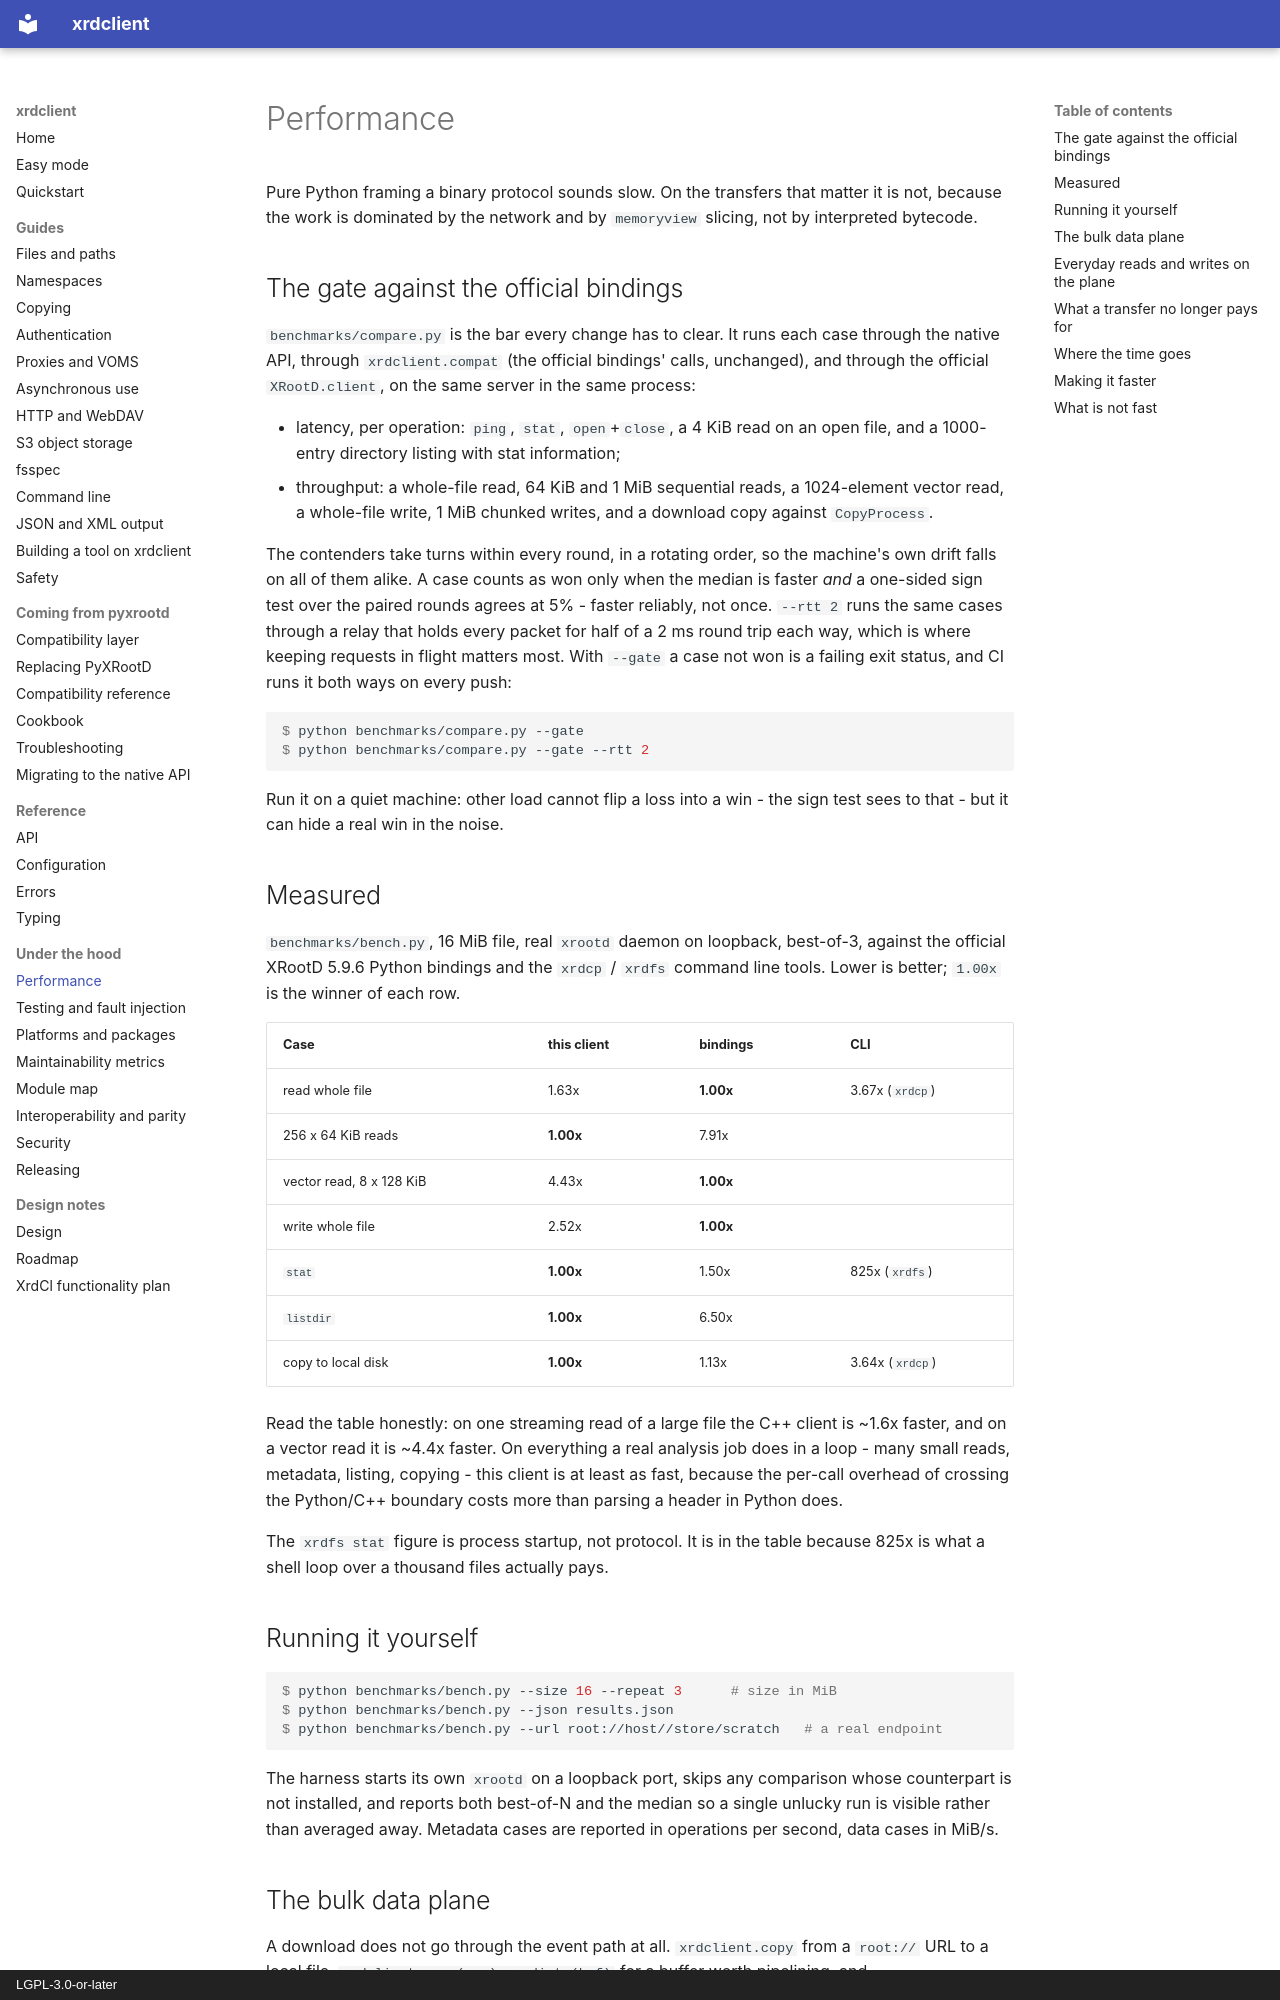

repository: rob-c/xrdclient · page: performance/index.html · generator: mkdocs · copyright: LGPL-3.0-or-later

# Performance

Pure Python framing a binary protocol sounds slow. On the transfers that
matter it is not, because the work is dominated by the network and by
`memoryview` slicing, not by interpreted bytecode.

## The gate against the official bindings

`benchmarks/compare.py` is the bar every change has to clear. It runs each
case through the native API, through `xrdclient.compat` (the official
bindings' calls, unchanged), and through the official `XRootD.client`, on the
same server in the same process:

- latency, per operation: `ping`, `stat`, `open`+`close`, a 4 KiB read on an
  open file, and a 1000-entry directory listing with stat information;
- throughput: a whole-file read, 64 KiB and 1 MiB sequential reads, a
  1024-element vector read, a whole-file write, 1 MiB chunked writes, and a
  download copy against `CopyProcess`.

The contenders take turns within every round, in a rotating order, so the
machine's own drift falls on all of them alike. A case counts as won only
when the median is faster *and* a one-sided sign test over the paired rounds
agrees at 5% - faster reliably, not once. `--rtt 2` runs the same cases
through a relay that holds every packet for half of a 2 ms round trip each
way, which is where keeping requests in flight matters most. With `--gate`
a case not won is a failing exit status, and CI runs it both ways on every
push:

```console
$ python benchmarks/compare.py --gate
$ python benchmarks/compare.py --gate --rtt 2
```

Run it on a quiet machine: other load cannot flip a loss into a win - the
sign test sees to that - but it can hide a real win in the noise.

## Measured

`benchmarks/bench.py`, 16 MiB file, real `xrootd` daemon on loopback,
best-of-3, against the official XRootD 5.9.6 Python bindings and the `xrdcp`
/ `xrdfs` command line tools. Lower is better; `1.00x` is the winner of each
row.

| Case | this client | bindings | CLI |
| --- | --- | --- | --- |
| read whole file | 1.63x | **1.00x** | 3.67x (`xrdcp`) |
| 256 x 64 KiB reads | **1.00x** | 7.91x | |
| vector read, 8 x 128 KiB | 4.43x | **1.00x** | |
| write whole file | 2.52x | **1.00x** | |
| `stat` | **1.00x** | 1.50x | 825x (`xrdfs`) |
| `listdir` | **1.00x** | 6.50x | |
| copy to local disk | **1.00x** | 1.13x | 3.64x (`xrdcp`) |

Read the table honestly: on one streaming read of a large file the C++ client
is ~1.6x faster, and on a vector read it is ~4.4x faster. On everything a real
analysis job does in a loop - many small reads, metadata, listing, copying -
this client is at least as fast, because the per-call overhead of crossing the
Python/C++ boundary costs more than parsing a header in Python does.

The `xrdfs stat` figure is process startup, not protocol. It is in the table
because 825x is what a shell loop over a thousand files actually pays.

## Running it yourself

```console
$ python benchmarks/bench.py --size 16 --repeat 3      # size in MiB
$ python benchmarks/bench.py --json results.json
$ python benchmarks/bench.py --url root://host//store/scratch   # a real endpoint
```

The harness starts its own `xrootd` on a loopback port, skips any comparison
whose counterpart is not installed, and reports both best-of-N and the median
so a single unlucky run is visible rather than averaged away. Metadata cases
are reported in operations per second, data cases in MiB/s.
